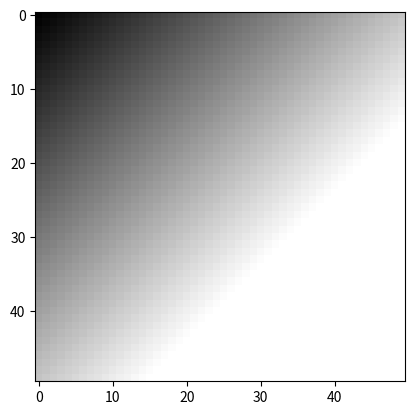

The matplotlib source for this figure:
import matplotlib.pyplot as plt
import matplotlib.image as mpimg
import numpy as np

test_image = np.zeros((50,50))

for i in range(len(test_image)):
    for j in range(len(test_image[i])):
        test_image[i,j] += (i+j)*4

imgplot = plt.imshow(test_image, cmap='gray',vmin=0,vmax=255)

print(test_image)

plt.show()